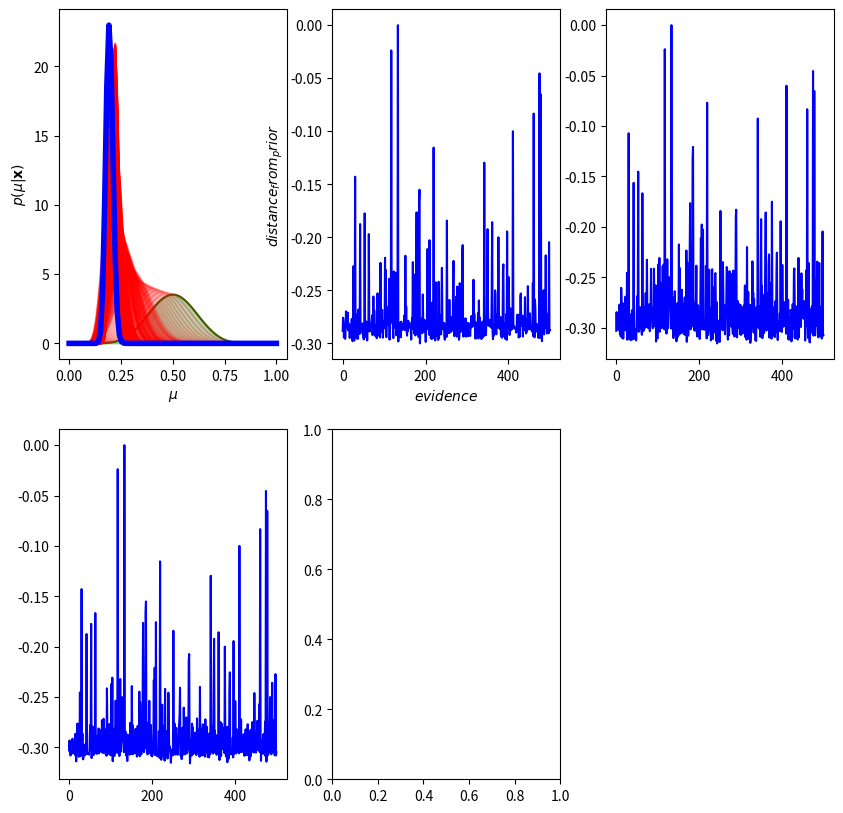

This figure's Python source:
# coding: utf-8
import numpy as np
from scipy.stats import beta
import matplotlib.pyplot as plt
from pprint import pprint
def posterior(a,b,X):
    a_n = a + X.sum()
    # b_n = b + SUM(1 - x_i) = b + N - SUM(x_i)
    b_n = b + (X.shape[0] - X.sum())
    return beta.pdf(mu_test, a_n, b_n)

def posterior_ab(a,b,X):
    a_n = a + X.sum()
    # b_n = b + SUM(1 - x_i) = b + N - SUM(x_i)
    b_n = b + (X.shape[0] - X.sum())
    return [a_n,b_n]
    
# Generate data
mu = 0.2
N = 500
X = np.random.binomial(1,mu,N)
mu_test = np.linspace(0,1,100)

#prior
a = 10
b = a

#p(mu) = Beta(alpha,beta)
prior_mu = beta.pdf(mu_test,a,b)


fig = plt.figure(figsize=(10,10))
ax = fig.add_subplot(231)
ax2 = fig.add_subplot(232)
ax3 = fig.add_subplot(233)
ax4 = fig.add_subplot(234)
ax5 = fig.add_subplot(235)

#plot prior
ax.plot(mu_test, prior_mu, 'g')
ax.fill_between(mu_test, prior_mu, color='green', alpha = 0.3)
ax.set_xlabel('$\mu$')
ax.set_ylabel('$p(\mu|\mathbf{x})$')

#pick random point from data and update posterior with this
index = np.random.permutation(X.shape[0])

N_test = np.linspace(0,N,N);
ax2.set_xlabel('$evidence$')
ax2.set_ylabel('$distance_from_prior$')
mu_prior = beta.mean(a,b)


distance_from_prior = []
for i in range(X.shape[0]):
    y = posterior(a,b,X[:index[i]])
    ax.plot(mu_test,y,color='r',alpha=0.3)
    # Second plot
    mu_posterior = beta.mean(posterior_ab(a,b,X[:index[i]])[0],posterior_ab(a,b,X[:index[i]])[1])
    distance_from_prior.append(mu_posterior - mu_prior)

ax2.plot(N_test, distance_from_prior, color = 'b')

X = np.random.binomial(1,mu,N)
distance_from_prior = []
for i in range(X.shape[0]):
    y = posterior(a,b,X[:index[i]])
    # Second plot
    mu_posterior = beta.mean(posterior_ab(a,b,X[:index[i]])[0],posterior_ab(a,b,X[:index[i]])[1])
    distance_from_prior.append(mu_posterior - mu_prior)
ax3.plot(N_test, distance_from_prior, color = 'b')
X = np.random.binomial(1,mu,N)
distance_from_prior = []
for i in range(X.shape[0]):
    y = posterior(a,b,X[:index[i]])
    # Second plot
    mu_posterior = beta.mean(posterior_ab(a,b,X[:index[i]])[0],posterior_ab(a,b,X[:index[i]])[1])
    var_posterior = beta.var(posterior_ab(a,b,X[:index[i]])[0],posterior_ab(a,b,X[:index[i]])[1])
    distance_from_prior.append(mu_posterior - mu_prior)
    
ax4.plot(N_test, distance_from_prior, color = 'b')
# Final estimation:
y = posterior(a,b,X)
ax.plot(mu_test,y,color='b',linewidth=4.0)


'''
When there is little evidence (little data), posterior will be close to prior.

When our prior is very confident at a place far from the true value,
requires a lot more evidence to move away from prior.

It will quickly (with little evidence) converge at the true value.

The order of the data doesn't seem to make a difference when it comes to the distance to the prior.

It makes sense because we'd expect our posterior belief to be of the same form as our prior belief.
Otherwise the evidence would be dramatically changing our model.
'''



plt.show()